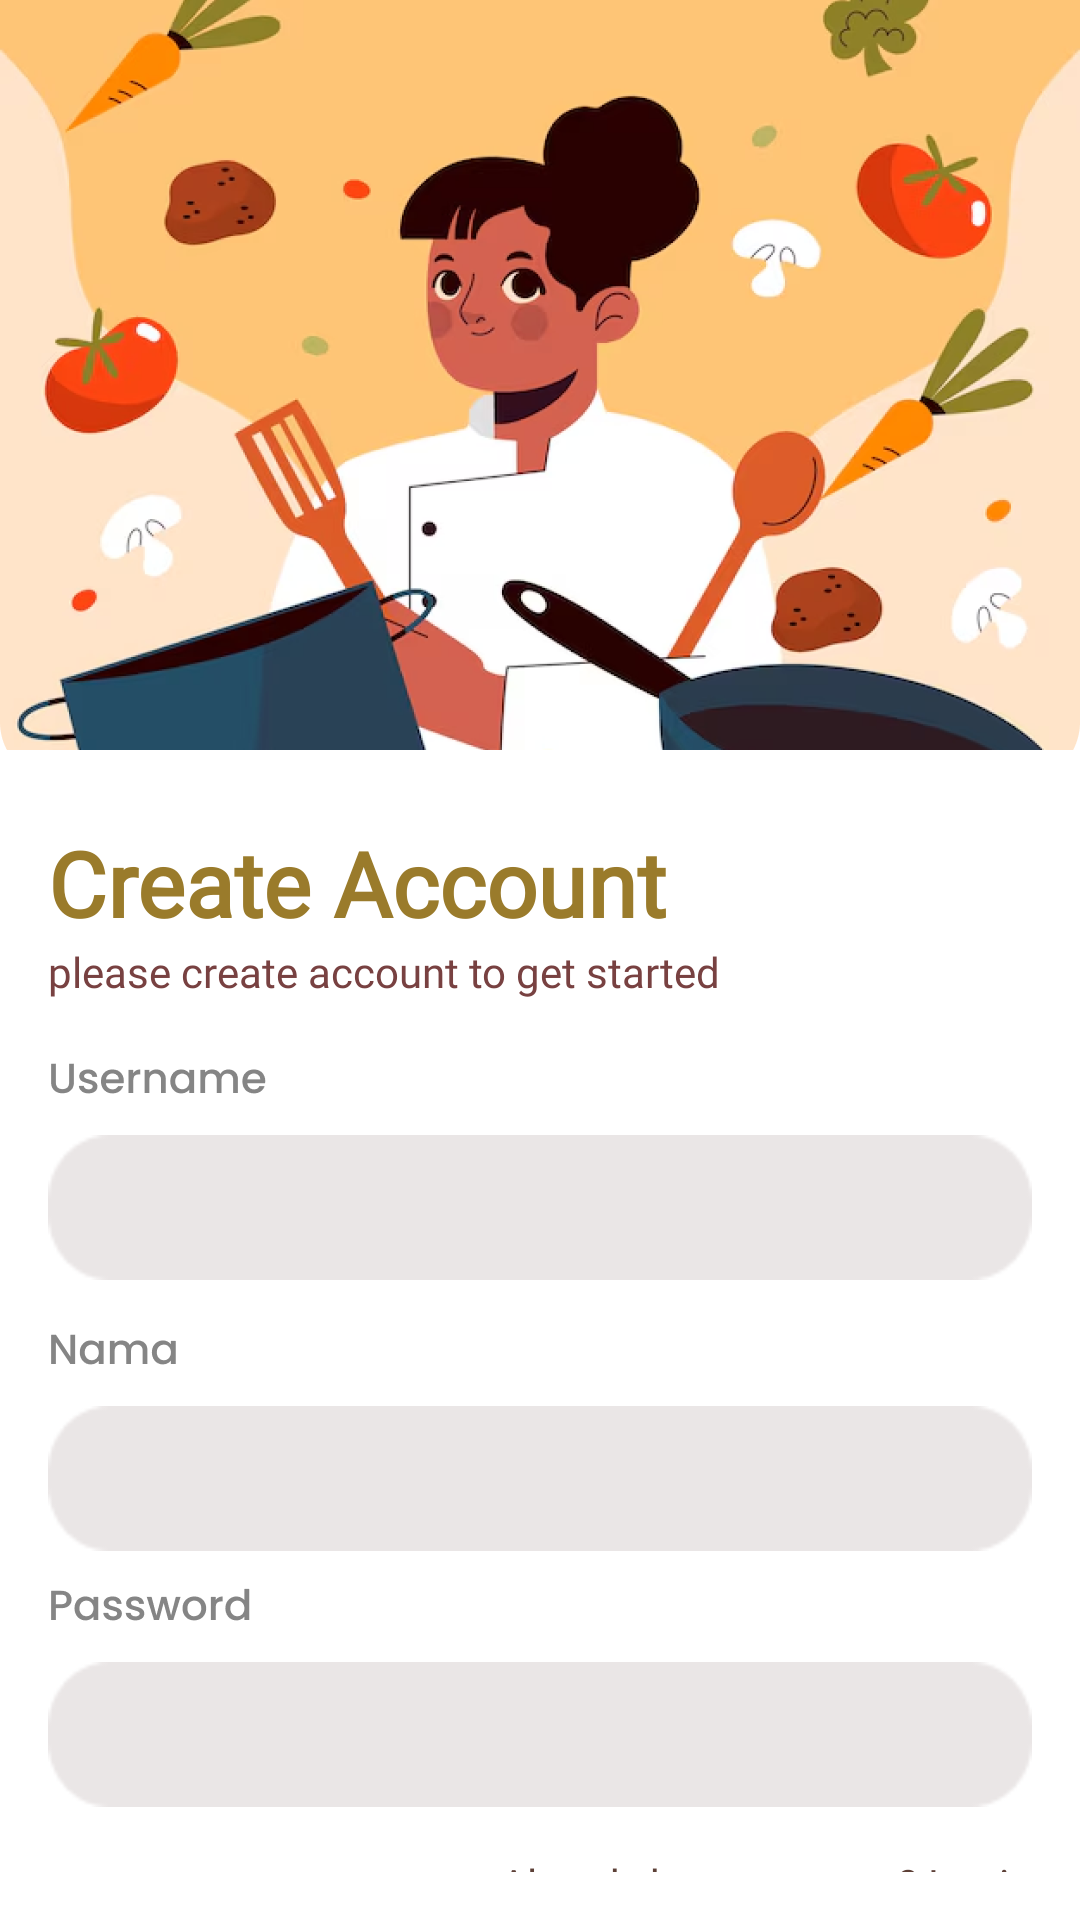

Android layout source for this screen:
<!-- AndroidManifest.xml: application theme Theme.Myrecipe1 -->
<!-- res/layout/activity_register.xml -->
<LinearLayout xmlns:android="http://schemas.android.com/apk/res/android"
    xmlns:app="http://schemas.android.com/apk/res-auto"
    xmlns:tools="http://schemas.android.com/tools"
    android:layout_width="match_parent"
    android:layout_height="match_parent"
    tools:context=".LoginActivity"
    android:orientation="vertical">


    <ImageView
        android:id="@+id/topImage"
        android:layout_width="match_parent"
        android:layout_height="250dp"
        android:src="@drawable/bgregister"
        android:scaleType="centerCrop"
        />

    <LinearLayout
        android:layout_width="match_parent"
        android:layout_height="wrap_content"
        android:orientation="vertical"
        android:padding="16dp">

        <TextView
            android:layout_width="match_parent"
            android:layout_height="wrap_content"
            android:text="Create Account"
            android:paddingTop="8dp"
            android:textSize="30sp"
            android:textStyle="bold"
            android:textColor="#9A7B2B"
            android:fontFamily="@font/poppinsbold"/>

        <TextView
            android:layout_width="match_parent"
            android:layout_height="wrap_content"
            android:text="please create account to get started"
            android:textSize="14sp"
            android:layout_marginBottom="16dp"
            android:textColor="#784141"
            android:fontFamily="@font/poppins"/>

        <ImageView
            android:layout_width="wrap_content"
            android:layout_height="wrap_content"
            android:src="@drawable/bgusername"
            android:scaleType="centerCrop"
            />

        <EditText
            android:id="@+id/usernameRegis"
            android:paddingLeft="14dp"
            android:layout_marginTop="8dp"
            android:layout_width="match_parent"
            android:layout_height="wrap_content"
            android:paddingTop="12dp"
            android:paddingBottom="12dp"
            android:background="@drawable/edittext_background"/>

        <ImageView
            android:layout_width="wrap_content"
            android:layout_height="wrap_content"
            android:src="@drawable/bgnama"
            android:scaleType="centerCrop"
            android:paddingTop="5dp"
            android:layout_marginTop="8dp"
            />

        <EditText
            android:id="@+id/nameRegis"
            android:paddingLeft="14dp"
            android:layout_marginTop="8dp"
            android:layout_width="match_parent"
            android:layout_height="wrap_content"
            android:paddingTop="12dp"
            android:paddingBottom="12dp"
            android:background="@drawable/edittext_background"/>

        <ImageView
            android:layout_width="wrap_content"
            android:layout_height="wrap_content"
            android:src="@drawable/bgpassword"
            android:scaleType="centerCrop"
            android:layout_marginTop="8dp"
            />

        <EditText
            android:id="@+id/passwordRegis"
            android:paddingLeft="14dp"
            android:layout_marginTop="8dp"
            android:layout_width="match_parent"
            android:layout_height="wrap_content"
            android:paddingTop="12dp"
            android:paddingBottom="12dp"
            android:inputType="textPassword"
            android:background="@drawable/edittext_background"/>

        <TextView
            android:id="@+id/tvToLogin"
            android:layout_width="match_parent"
            android:layout_height="wrap_content"
            android:text="Already have account? Login"
            android:gravity="right"
            android:textSize="14sp"
            android:layout_marginTop="16dp"
            android:textColor="#5D4037"
            android:fontFamily="@font/poppins"/>

        <Button
            android:id="@+id/btnRegis"
            android:layout_width="146dp"
            android:layout_height="wrap_content"
            android:layout_gravity="center"
            android:layout_marginTop="30dp"
            android:backgroundTint="#8D6E63"
            android:paddingHorizontal="32dp"
            android:paddingVertical="12dp"
            android:text="Create"
            android:textColor="#FFFFFF" />


    </LinearLayout>
</LinearLayout>
<!-- resources referenced by this layout -->
<resources>
  <!-- drawable bgnama: png bitmap (drawable-hdpi, 764 bytes) -->
  <!-- drawable bgpassword: png bitmap (drawable-hdpi, 1356 bytes) -->
  <!-- drawable bgregister: png bitmap (drawable-hdpi, 140912 bytes) -->
  <!-- drawable bgusername: png bitmap (drawable-hdpi, 1163 bytes) -->
  <!-- drawable edittext_background: png bitmap (drawable, 978 bytes) -->
  <style name="Theme.Myrecipe1" parent="Theme.MaterialComponents.DayNight.DarkActionBar">
          
          <item name="colorPrimary">@color/purple_500</item>
          <item name="colorPrimaryVariant">@color/purple_700</item>
          <item name="colorOnPrimary">@color/white</item>
          
          <item name="colorSecondary">@color/teal_200</item>
          <item name="colorSecondaryVariant">@color/teal_700</item>
          <item name="colorOnSecondary">@color/black</item>
          
          <item name="android:statusBarColor">?attr/colorPrimaryVariant</item>
          
      </style>
  <color name="purple_500">#FF6200EE</color>
  <color name="purple_700">#FF3700B3</color>
  <color name="white">#FFFFFFFF</color>
  <color name="teal_200">#FF03DAC5</color>
  <color name="teal_700">#FF018786</color>
  <color name="black">#FF000000</color>
</resources>
